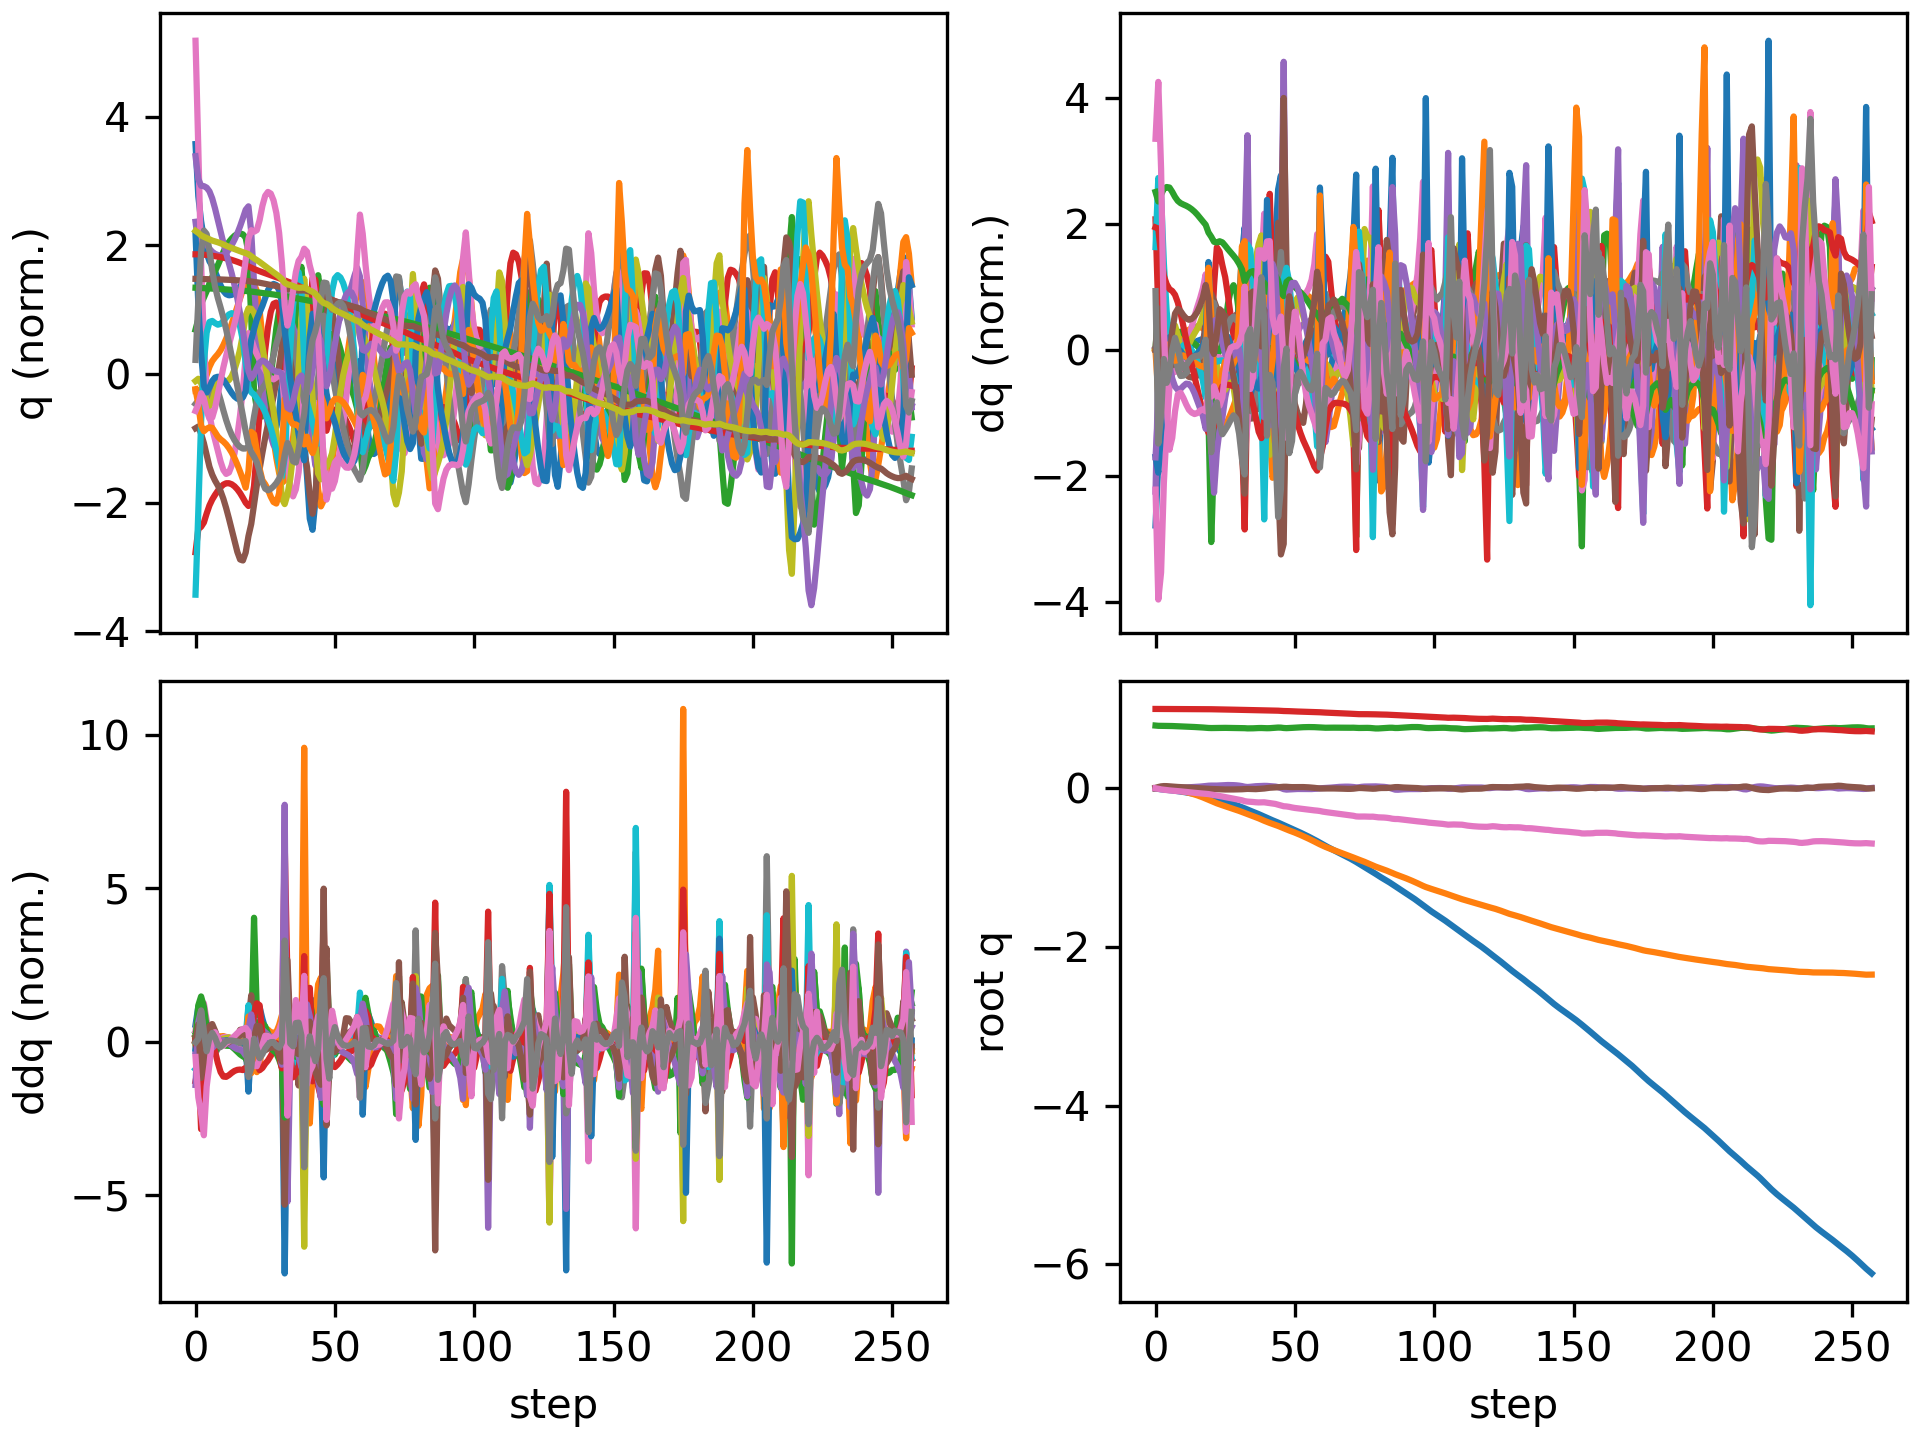

The data file committed next to this chart (first rows):
floating_base_joint_x, floating_base_joint_y, floating_base_joint_z, floating_base_joint_qw, floating_base_joint_qx, floating_base_joint_qy, floating_base_joint_qz, left_hip_pitch_joint_q, left_hip_roll_joint_q, left_hip_yaw_joint_q, left_knee_joint_q, left_ankle_pitch_joint_q, left_ankle_roll_joint_q, right_hip_pitch_joint_q, right_hip_roll_joint_q, right_hip_yaw_joint_q, right_knee_joint_q, right_ankle_pitch_joint_q, right_ankle_roll_joint_q, floating_base_joint_vx, floating_base_joint_vy, floating_base_joint_vz, floating_base_joint_wx, floating_base_joint_wy
-0.00309, 9.357440638765923e-10, 0.7906, 1, 1.6092831864614115e-08, 0.006151, -3.465628380111676e-08, -0.05931, -0.0006865, -0.002962, 0.1263, -0.0759, 2.738575987314423e-05, -0.05931, 0.0006861, 0.002962, 0.1263, -0.0759, -2.7430977747240166e-05, -0.1923, -1.3365393036584517e-07, -0.2097, -4.3752507156561413e-07, 0.7294
-0.00817, -3.544803168130075e-05, 0.7874, 0.9999, 0.00125, 0.01588, -0.006205, -0.1153, -0.0001206, 0.006536, 0.1981, -0.1188, 0.001651, -0.1783, -0.003039, 0.005582, 0.3494, -0.21, -0.01985, -0.2525, -0.004282, -0.1167, 0.2844, 0.9279
-0.01299, -0.001107, 0.7864, 0.9996, 0.003314, 0.02408, -0.01405, -0.1421, 0.002034, 0.02026, 0.2055, -0.1142, -0.005216, -0.3046, -0.01089, 0.0005688, 0.5892, -0.3043, -0.0474, -0.209, -0.105, 0.008785, 0.05514, 0.624
-0.01689, -0.004029, 0.7864, 0.9994, 0.002288, 0.02763, -0.01854, -0.161, 0.01261, 0.02622, 0.2189, -0.1133, -0.01421, -0.3927, -0.008898, -0.008464, 0.748, -0.3665, -0.05481, -0.1715, -0.1801, -0.001869, -0.2286, 0.07044
-0.02027, -0.007991, 0.7861, 0.9994, 1.5474066916057305e-05, 0.02707, -0.0225, -0.1767, 0.028, 0.03202, 0.2469, -0.1215, -0.02581, -0.4447, 0.001314, -0.02008, 0.8279, -0.3796, -0.05159, -0.1611, -0.2116, -0.01515, -0.1918, -0.1976
-0.02353, -0.01245, 0.7856, 0.9993, -0.001447, 0.02429, -0.0268, -0.1855, 0.04264, 0.03898, 0.272, -0.1297, -0.03699, -0.4729, 0.01641, -0.0259, 0.8564, -0.3695, -0.04974, -0.1641, -0.23, -0.0354, -0.0571, -0.3549
-0.02712, -0.01714, 0.7846, 0.9993, -0.001238, 0.02098, -0.03032, -0.1905, 0.05309, 0.04494, 0.2904, -0.1358, -0.04459, -0.4886, 0.0286, -0.02059, 0.8593, -0.3575, -0.05047, -0.1913, -0.2369, -0.06128, 0.1281, -0.3138
-0.03131, -0.02203, 0.7832, 0.9993, 0.0005488, 0.01835, -0.03301, -0.1963, 0.05974, 0.05009, 0.3048, -0.1398, -0.05026, -0.5008, 0.03084, -0.009107, 0.8533, -0.3511, -0.05594, -0.2236, -0.2512, -0.07635, 0.2482, -0.2212
-0.03608, -0.02736, 0.7816, 0.9992, 0.003104, 0.01645, -0.03568, -0.2037, 0.06548, 0.05555, 0.3174, -0.1424, -0.05494, -0.5129, 0.02251, 0.0002873, 0.8492, -0.3494, -0.06172, -0.2485, -0.2798, -0.08271, 0.2796, -0.1618
-0.04123, -0.03338, 0.7799, 0.9991, 0.005751, 0.01483, -0.03892, -0.2114, 0.07268, 0.06166, 0.3287, -0.1435, -0.06039, -0.5248, 0.00715, 0.003276, 0.8512, -0.3506, -0.06548, -0.2629, -0.3204, -0.08087, 0.2647, -0.1563
-0.04659, -0.04029, 0.7783, 0.999, 0.008181, 0.01313, -0.04269, -0.2174, 0.08207, 0.06768, 0.337, -0.1423, -0.06777, -0.534, -0.00999, 0.00285, 0.8588, -0.3555, -0.06835, -0.2716, -0.368, -0.07545, 0.2368, -0.1745
-0.05211, -0.04817, 0.7769, 0.9988, 0.01035, 0.01119, -0.04655, -0.2208, 0.09343, 0.07282, 0.341, -0.1381, -0.07673, -0.5384, -0.02589, 0.002466, 0.8685, -0.3633, -0.07202, -0.2793, -0.4172, -0.07097, 0.2152, -0.1968
-0.05778, -0.05703, 0.7755, 0.9986, 0.01235, 0.009035, -0.05023, -0.2221, 0.1063, 0.07683, 0.3411, -0.1313, -0.08679, -0.5368, -0.03951, 0.003981, 0.8765, -0.3722, -0.07684, -0.2889, -0.4653, -0.07179, 0.2059, -0.2157
-0.06368, -0.06684, 0.774, 0.9984, 0.01432, 0.00671, -0.05373, -0.2216, 0.1205, 0.07993, 0.3379, -0.1224, -0.09733, -0.529, -0.05038, 0.008715, 0.88, -0.3805, -0.08275, -0.3015, -0.5115, -0.07789, 0.2116, -0.2256
-0.06985, -0.07756, 0.7723, 0.9982, 0.01639, 0.004279, -0.05712, -0.2197, 0.1355, 0.08241, 0.3316, -0.1117, -0.1082, -0.5155, -0.05892, 0.01644, 0.8772, -0.3873, -0.08987, -0.3168, -0.5561, -0.08906, 0.2309, -0.2305
-0.07635, -0.08918, 0.7705, 0.998, 0.01868, 0.001804, -0.06045, -0.2166, 0.151, 0.08411, 0.3223, -0.09918, -0.1187, -0.4968, -0.06555, 0.0268, 0.866, -0.3915, -0.09827, -0.3354, -0.6005, -0.1033, 0.259, -0.2273
-0.08323, -0.1017, 0.7683, 0.9977, 0.02131, -0.0006574, -0.06374, -0.2127, 0.1665, 0.08459, 0.3103, -0.08488, -0.1261, -0.4732, -0.07033, 0.04012, 0.8436, -0.3927, -0.1077, -0.3568, -0.6457, -0.1172, 0.3023, -0.2184
-0.09054, -0.1152, 0.7659, 0.9975, 0.02443, -0.003123, -0.06692, -0.2083, 0.1814, 0.08373, 0.2959, -0.06875, -0.127, -0.4444, -0.0728, 0.05749, 0.8063, -0.389, -0.1177, -0.3789, -0.6934, -0.1319, 0.359, -0.2139
-0.09826, -0.1296, 0.7631, 0.9972, 0.02821, -0.005711, -0.06961, -0.2039, 0.195, 0.08061, 0.2804, -0.05189, -0.1194, -0.4085, -0.07259, 0.07932, 0.7472, -0.3776, -0.1286, -0.3995, -0.7396, -0.1559, 0.4436, -0.221
-0.1067, -0.1447, 0.7602, 0.9968, 0.03225, -0.007908, -0.07309, -0.2036, 0.2044, 0.06692, 0.2703, -0.045, -0.1036, -0.3827, -0.06999, 0.08792, 0.6814, -0.3188, -0.1069, -0.4481, -0.7654, -0.1301, 0.3486, -0.1529
-0.1161, -0.16, 0.7591, 0.9962, 0.03385, -0.009153, -0.07969, -0.2117, 0.2002, 0.006663, 0.2775, -0.09656, -0.09187, -0.389, -0.04945, 0.08751, 0.6684, -0.2786, -0.05563, -0.4748, -0.7707, 0.006118, 0.01067, -0.1698
-0.1261, -0.1751, 0.7597, 0.9957, 0.03356, -0.00991, -0.08617, -0.2387, 0.1928, -0.05866, 0.333, -0.1978, -0.07318, -0.3989, -0.02013, 0.08285, 0.6623, -0.2583, -0.05878, -0.5069, -0.7405, 0.04729, -0.02812, -0.1337
-0.1365, -0.1892, 0.7606, 0.9952, 0.03387, -0.01086, -0.0916, -0.2776, 0.1793, -0.07462, 0.4422, -0.2861, -0.05489, -0.4063, 0.004945, 0.0748, 0.6517, -0.2395, -0.08032, -0.5104, -0.6794, 0.04985, 0.1093, -0.1632
-0.1467, -0.2021, 0.7614, 0.9945, 0.03575, -0.01243, -0.09744, -0.3089, 0.1447, -0.07947, 0.5602, -0.3535, -0.03909, -0.4124, 0.02068, 0.0631, 0.6411, -0.2268, -0.1037, -0.5032, -0.6188, 0.03438, 0.2782, -0.2016
-0.1569, -0.2141, 0.7617, 0.9937, 0.0384, -0.01415, -0.1041, -0.3296, 0.09497, -0.08199, 0.6649, -0.4095, -0.02364, -0.4182, 0.02688, 0.04401, 0.6297, -0.2137, -0.1188, -0.5102, -0.5917, 0.005545, 0.2611, -0.1718
-0.1674, -0.2258, 0.7615, 0.9929, 0.0403, -0.01522, -0.1108, -0.3456, 0.04263, -0.07825, 0.755, -0.4512, -0.009056, -0.4237, 0.03317, 0.02299, 0.6145, -0.1986, -0.124, -0.5311, -0.5861, -0.01566, 0.1354, -0.08826
-0.1783, -0.2375, 0.7611, 0.9921, 0.04102, -0.01549, -0.1175, -0.3585, -0.005756, -0.06572, 0.826, -0.4814, 0.003925, -0.4289, 0.04468, 0.003468, 0.5954, -0.1839, -0.131, -0.5534, -0.5864, -0.02214, 0.01542, -0.02545
-0.1896, -0.2493, 0.7606, 0.9913, 0.04071, -0.01526, -0.1239, -0.3669, -0.04922, -0.0463, 0.8741, -0.5048, 0.01652, -0.4327, 0.06147, -0.01395, 0.5729, -0.1752, -0.1402, -0.5738, -0.5886, -0.02187, -0.0861, 0.000175
-0.2013, -0.2611, 0.7603, 0.9906, 0.03943, -0.01484, -0.1302, -0.3693, -0.08786, -0.02355, 0.8998, -0.5221, 0.03032, -0.4338, 0.08084, -0.03234, 0.5452, -0.1718, -0.1472, -0.5945, -0.5923, -0.01715, -0.1826, 0.005974
-0.2134, -0.273, 0.7601, 0.9898, 0.0371, -0.0143, -0.1365, -0.3642, -0.1214, -0.001609, 0.9035, -0.5317, 0.04518, -0.4318, 0.09945, -0.05707, 0.5109, -0.1739, -0.1492, -0.6169, -0.5985, -0.00922, -0.295, 0.005653
-0.2259, -0.2851, 0.7601, 0.989, 0.03336, -0.01355, -0.1433, -0.3486, -0.1485, 0.01443, 0.8815, -0.5322, 0.05977, -0.4275, 0.1152, -0.09395, 0.4719, -0.184, -0.1356, -0.6454, -0.6165, -0.005107, -0.472, 0.01556
-0.2391, -0.2979, 0.7598, 0.988, 0.02771, -0.01232, -0.1514, -0.3155, -0.1664, 0.01406, 0.8091, -0.5226, 0.07837, -0.4269, 0.1347, -0.1346, 0.4416, -0.2077, -0.08288, -0.6805, -0.6536, -0.04371, -0.7059, 0.04871
-0.2534, -0.3115, 0.7574, 0.9865, 0.01973, -0.009582, -0.1624, -0.2547, -0.1619, -0.0193, 0.6195, -0.4941, 0.1071, -0.4651, 0.1726, -0.141, 0.494, -0.2602, -0.01271, -0.7578, -0.7098, -0.1855, -0.983, 0.2137
-0.2685, -0.3248, 0.755, 0.9857, 0.016, -0.007653, -0.1677, -0.2512, -0.137, -0.04023, 0.5381, -0.3064, 0.1001, -0.5197, 0.1807, -0.1297, 0.6341, -0.3056, -0.02004, -0.7195, -0.6369, -0.04544, 0.02449, -0.08756
-0.2828, -0.3372, 0.7547, 0.9853, 0.01849, -0.008852, -0.1696, -0.2763, -0.116, -0.03951, 0.5573, -0.2654, 0.07458, -0.5533, 0.1501, -0.1117, 0.7852, -0.3527, -0.04091, -0.6982, -0.6206, 0.02576, 0.3839, -0.1434
-0.2967, -0.35, 0.7559, 0.9846, 0.02243, -0.01068, -0.1728, -0.2952, -0.08501, -0.02036, 0.5778, -0.2865, 0.04755, -0.5632, 0.1116, -0.08268, 0.9002, -0.386, -0.04603, -0.6913, -0.6603, 0.08398, 0.3994, -0.1037
-0.3108, -0.3637, 0.7577, 0.9839, 0.026, -0.01088, -0.1765, -0.3073, -0.04144, 0.01007, 0.5795, -0.3043, 0.02406, -0.5556, 0.07816, -0.03911, 0.9671, -0.4217, -0.04602, -0.721, -0.708, 0.09097, 0.2848, 0.1556
-0.3256, -0.3785, 0.7591, 0.9835, 0.02811, -0.008669, -0.1783, -0.3204, 0.009722, 0.03985, 0.5725, -0.3075, 0.005522, -0.5365, 0.05319, 0.01542, 0.9899, -0.4599, -0.04846, -0.7574, -0.7611, 0.05178, 0.08027, 0.3405
-0.3409, -0.3941, 0.7596, 0.9836, 0.02887, -0.005508, -0.1782, -0.3381, 0.05657, 0.05413, 0.5717, -0.3197, -0.01207, -0.5, 0.03387, 0.07532, 0.9468, -0.487, -0.05414, -0.7722, -0.7852, -0.01642, 0.02346, 0.3401
-0.3561, -0.4092, 0.7582, 0.9838, 0.03039, -0.002812, -0.1767, -0.3759, 0.07206, 0.01959, 0.6294, -0.3769, -0.02267, -0.4259, 0.004114, 0.1226, 0.7432, -0.5095, -0.07218, -0.765, -0.7188, -0.1342, 0.2778, 0.3111
-0.3725, -0.4236, 0.7571, 0.9829, 0.02983, 0.001832, -0.1818, -0.4167, 0.06978, -0.01116, 0.7209, -0.4062, -0.03712, -0.4229, -0.007205, 0.08955, 0.6421, -0.378, -0.06196, -0.8216, -0.729, 0.01027, -0.4087, 0.3715
-0.3888, -0.4369, 0.7578, 0.982, 0.02725, 0.006796, -0.1868, -0.4625, 0.03669, -0.01492, 0.8751, -0.4626, -0.06363, -0.4475, -0.0003808, 0.03615, 0.6141, -0.2745, -0.07625, -0.7912, -0.6244, 0.07757, -0.2436, 0.3726
-0.4038, -0.4491, 0.7603, 0.9812, 0.02529, 0.009457, -0.1909, -0.4745, -0.03556, 0.004427, 0.9795, -0.5187, -0.08208, -0.4593, 0.003468, -0.0173, 0.5866, -0.229, -0.08329, -0.725, -0.6057, 0.1543, -0.2734, 0.1089
-0.4181, -0.4615, 0.7634, 0.9801, 0.02156, 0.01089, -0.1973, -0.4437, -0.1165, 0.03128, 0.9742, -0.5631, -0.06728, -0.461, 0.01483, -0.06592, 0.5563, -0.2286, -0.07257, -0.7171, -0.6318, 0.1367, -0.5371, 0.05508
-0.4326, -0.4748, 0.7654, 0.9781, 0.01452, 0.01282, -0.2073, -0.3847, -0.1784, 0.04653, 0.8743, -0.5428, -0.01754, -0.4626, 0.04342, -0.1054, 0.531, -0.2531, -0.04191, -0.7504, -0.6942, 0.04291, -0.9223, 0.07117
-0.4484, -0.4895, 0.7644, 0.9756, 0.003306, 0.01621, -0.2187, -0.3129, -0.2087, 0.02888, 0.7073, -0.4779, 0.02326, -0.4858, 0.09657, -0.112, 0.5547, -0.2934, -0.007484, -0.8258, -0.7716, -0.1459, -1.398, 0.1094
-0.465, -0.5054, 0.76, 0.9738, -0.01103, 0.019, -0.2263, -0.2416, -0.198, -0.001153, 0.5187, -0.3687, 0.04284, -0.5187, 0.146, -0.1015, 0.645, -0.3358, -0.01888, -0.849, -0.7882, -0.2224, -1.326, -0.04839
-0.4813, -0.5196, 0.758, 0.9731, -0.0166, 0.0189, -0.2289, -0.249, -0.1768, -0.02256, 0.5044, -0.27, 0.1093, -0.5437, 0.1397, -0.09689, 0.7622, -0.381, -0.03807, -0.7596, -0.6527, 0.02553, 0.1082, -0.3132
-0.4964, -0.5323, 0.7594, 0.9719, -0.01444, 0.01597, -0.2344, -0.2713, -0.1539, -0.01495, 0.5391, -0.278, 0.1223, -0.554, 0.09822, -0.09121, 0.8684, -0.4073, -0.02998, -0.745, -0.6297, 0.1006, 0.3663, -0.1967
-0.5116, -0.5451, 0.7616, 0.9701, -0.01157, 0.01445, -0.242, -0.2899, -0.1269, -0.006559, 0.5611, -0.2875, 0.1146, -0.5547, 0.05775, -0.08161, 0.939, -0.4204, -0.0172, -0.7678, -0.6549, 0.1184, 0.2653, 0.03252
-0.5272, -0.5586, 0.7639, 0.9686, -0.00966, 0.0147, -0.2481, -0.3056, -0.09668, -0.006137, 0.5703, -0.2871, 0.09674, -0.5464, 0.02614, -0.06188, 0.9734, -0.4367, -0.01288, -0.7916, -0.694, 0.1186, 0.1162, 0.1264
-0.5431, -0.573, 0.7663, 0.9674, -0.008999, 0.01546, -0.2526, -0.3174, -0.0635, -0.01194, 0.5708, -0.2797, 0.07352, -0.5299, 0.002018, -0.03548, 0.9819, -0.4573, -0.01253, -0.8092, -0.7325, 0.1089, 6.349680918845899e-05, 0.08489
-0.5595, -0.588, 0.7683, 0.9663, -0.009283, 0.01573, -0.2566, -0.3242, -0.028, -0.02088, 0.5648, -0.2677, 0.04775, -0.5081, -0.0188, -0.00997, 0.9756, -0.4774, -0.01397, -0.8253, -0.7657, 0.09038, -0.05108, -0.007992
-0.5761, -0.6036, 0.7699, 0.9653, -0.009995, 0.01515, -0.2607, -0.3262, 0.008891, -0.03106, 0.5531, -0.2532, 0.01961, -0.4833, -0.03913, 0.01008, 0.9602, -0.4938, -0.01724, -0.8436, -0.7932, 0.06498, -0.04413, -0.09624
-0.5932, -0.6198, 0.7709, 0.9641, -0.0106, 0.01374, -0.2649, -0.3243, 0.04603, -0.0411, 0.5372, -0.2378, -0.005768, -0.4562, -0.05958, 0.02423, 0.9358, -0.5057, -0.0223, -0.8657, -0.8163, 0.03619, 0.0109, -0.159
-0.6107, -0.6364, 0.7714, 0.9629, -0.01064, 0.01163, -0.2695, -0.3199, 0.08221, -0.05004, 0.5185, -0.2216, -0.01992, -0.4263, -0.07904, 0.03533, 0.8998, -0.5133, -0.02866, -0.8914, -0.839, 0.006704, 0.1008, -0.2003
-0.6288, -0.6535, 0.7713, 0.9616, -0.009877, 0.008878, -0.2741, -0.313, 0.117, -0.05769, 0.4964, -0.2038, -0.02295, -0.3924, -0.09552, 0.04725, 0.8485, -0.516, -0.03547, -0.9196, -0.8646, -0.02713, 0.204, -0.2287
-0.6473, -0.6711, 0.7705, 0.9604, -0.008124, 0.005466, -0.2785, -0.3036, 0.1494, -0.06499, 0.4705, -0.1843, -0.0169, -0.3511, -0.1073, 0.06357, 0.7735, -0.5105, -0.04179, -0.9456, -0.8913, -0.07159, 0.3355, -0.2581
-0.6663, -0.6893, 0.7684, 0.9595, -0.005015, 0.001203, -0.2818, -0.2943, 0.1765, -0.07484, 0.4467, -0.1677, -0.002486, -0.2952, -0.1153, 0.08389, 0.6524, -0.491, -0.04949, -0.9608, -0.9065, -0.151, 0.5339, -0.2892
-0.6857, -0.7069, 0.765, 0.9581, -0.0004068, -0.002633, -0.2865, -0.2926, 0.1866, -0.1083, 0.4407, -0.1852, 0.005176, -0.2516, -0.1242, 0.07969, 0.5219, -0.4083, -0.008739, -0.9945, -0.8599, -0.1417, 0.4358, -0.1288
... 198 more rows
